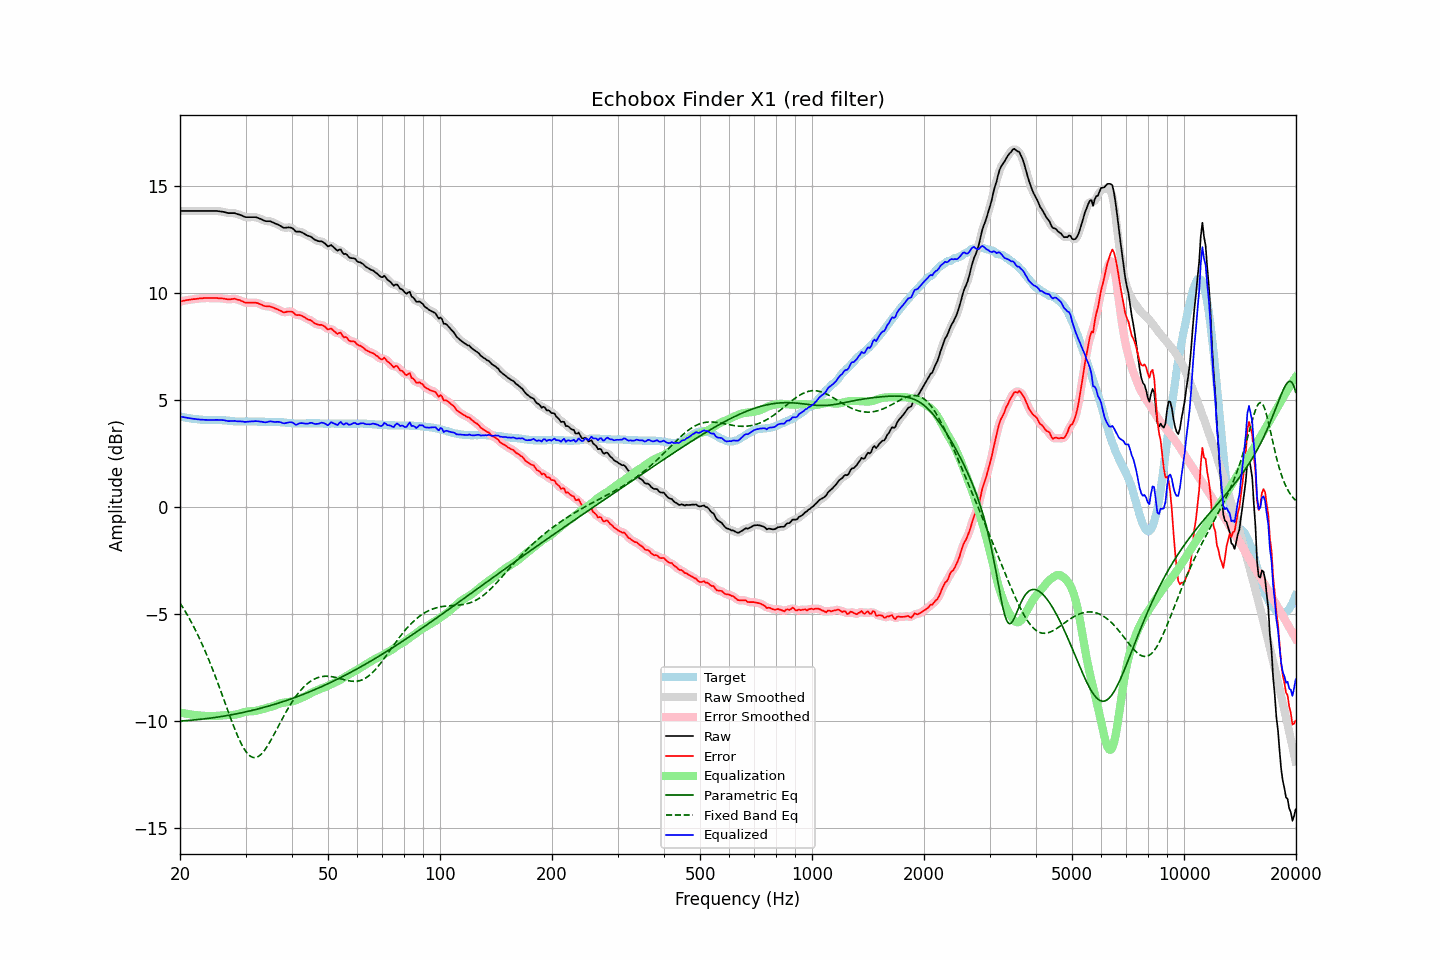

Data behind this chart, as committed beside it:
frequency, raw, error, smoothed, error_smoothed, equalization, parametric_eq, fixed_band_eq, equalized_raw, equalized_smoothed, target
20.00, 13.85, 9.62, 13.85, 9.62, -9.62, -10.02, -4.49, 4.24, 4.24, 4.23
20.20, 13.85, 9.63, 13.85, 9.63, -9.63, -10.01, -4.61, 4.22, 4.22, 4.22
20.40, 13.85, 9.65, 13.85, 9.65, -9.65, -10.01, -4.73, 4.21, 4.21, 4.20
20.61, 13.85, 9.66, 13.85, 9.66, -9.66, -10.00, -4.85, 4.19, 4.19, 4.20
20.81, 13.85, 9.68, 13.85, 9.68, -9.68, -10.00, -4.98, 4.18, 4.18, 4.17
21.02, 13.85, 9.69, 13.85, 9.69, -9.69, -9.99, -5.11, 4.17, 4.17, 4.16
21.23, 13.85, 9.70, 13.85, 9.70, -9.70, -9.98, -5.25, 4.15, 4.15, 4.15
21.44, 13.85, 9.71, 13.85, 9.71, -9.71, -9.98, -5.38, 4.14, 4.14, 4.14
21.66, 13.85, 9.73, 13.85, 9.72, -9.72, -9.97, -5.53, 4.13, 4.13, 4.13
21.87, 13.85, 9.73, 13.85, 9.73, -9.73, -9.96, -5.67, 4.12, 4.12, 4.12
22.09, 13.85, 9.74, 13.85, 9.74, -9.74, -9.96, -5.82, 4.11, 4.11, 4.11
22.31, 13.85, 9.75, 13.85, 9.75, -9.75, -9.95, -5.98, 4.10, 4.10, 4.10
22.54, 13.85, 9.76, 13.85, 9.76, -9.76, -9.94, -6.13, 4.10, 4.10, 4.09
22.76, 13.85, 9.77, 13.85, 9.77, -9.77, -9.93, -6.30, 4.09, 4.09, 4.08
22.99, 13.85, 9.77, 13.85, 9.77, -9.77, -9.93, -6.46, 4.08, 4.08, 4.08
23.22, 13.85, 9.78, 13.85, 9.78, -9.77, -9.92, -6.63, 4.08, 4.08, 4.07
23.45, 13.85, 9.78, 13.85, 9.78, -9.78, -9.91, -6.81, 4.08, 4.08, 4.07
23.69, 13.85, 9.78, 13.85, 9.78, -9.78, -9.90, -6.98, 4.07, 4.07, 4.07
23.92, 13.85, 9.78, 13.85, 9.78, -9.78, -9.89, -7.16, 4.07, 4.07, 4.07
24.16, 13.85, 9.78, 13.85, 9.78, -9.78, -9.88, -7.35, 4.07, 4.07, 4.07
24.40, 13.85, 9.78, 13.85, 9.78, -9.78, -9.87, -7.54, 4.07, 4.07, 4.07
24.65, 13.85, 9.78, 13.85, 9.78, -9.78, -9.86, -7.73, 4.07, 4.07, 4.07
24.89, 13.85, 9.78, 13.85, 9.78, -9.78, -9.85, -7.93, 4.08, 4.08, 4.07
25.14, 13.85, 9.78, 13.85, 9.78, -9.78, -9.84, -8.13, 4.08, 4.08, 4.07
25.39, 13.84, 9.77, 13.84, 9.77, -9.77, -9.83, -8.33, 4.07, 4.07, 4.07
25.65, 13.83, 9.77, 13.84, 9.77, -9.76, -9.81, -8.54, 4.07, 4.07, 4.06
25.91, 13.82, 9.76, 13.82, 9.76, -9.76, -9.80, -8.74, 4.07, 4.07, 4.06
26.16, 13.81, 9.76, 13.81, 9.75, -9.75, -9.79, -8.95, 4.06, 4.06, 4.05
26.43, 13.79, 9.74, 13.79, 9.74, -9.74, -9.78, -9.16, 4.05, 4.05, 4.05
26.69, 13.77, 9.73, 13.77, 9.73, -9.74, -9.76, -9.37, 4.03, 4.03, 4.04
26.96, 13.75, 9.72, 13.76, 9.72, -9.74, -9.75, -9.58, 4.02, 4.02, 4.03
27.23, 13.75, 9.72, 13.75, 9.72, -9.74, -9.74, -9.78, 4.02, 4.02, 4.03
27.50, 13.75, 9.73, 13.75, 9.73, -9.73, -9.72, -9.98, 4.02, 4.02, 4.02
27.77, 13.75, 9.74, 13.75, 9.74, -9.73, -9.71, -10.18, 4.02, 4.02, 4.01
28.05, 13.75, 9.75, 13.74, 9.74, -9.72, -9.70, -10.38, 4.03, 4.02, 4.00
28.33, 13.72, 9.72, 13.73, 9.73, -9.71, -9.68, -10.56, 4.01, 4.02, 4.00
28.62, 13.70, 9.70, 13.71, 9.71, -9.69, -9.67, -10.74, 4.01, 4.01, 4.00
28.90, 13.68, 9.69, 13.68, 9.68, -9.67, -9.65, -10.91, 4.01, 4.01, 3.99
29.19, 13.65, 9.65, 13.65, 9.65, -9.65, -9.64, -11.06, 4.01, 4.01, 4.00
29.48, 13.62, 9.62, 13.62, 9.62, -9.62, -9.62, -11.21, 4.00, 4.00, 4.00
29.78, 13.58, 9.58, 13.59, 9.58, -9.60, -9.60, -11.34, 3.98, 3.99, 4.00
30.08, 13.56, 9.56, 13.57, 9.56, -9.58, -9.59, -11.45, 3.98, 3.99, 4.00
30.38, 13.56, 9.56, 13.56, 9.56, -9.57, -9.57, -11.54, 3.99, 3.99, 4.00
30.68, 13.56, 9.56, 13.56, 9.56, -9.56, -9.55, -11.62, 4.00, 4.00, 4.00
30.99, 13.56, 9.56, 13.56, 9.56, -9.56, -9.53, -11.67, 4.00, 4.00, 4.00
31.30, 13.56, 9.56, 13.57, 9.56, -9.56, -9.52, -11.71, 4.01, 4.01, 4.00
31.61, 13.56, 9.56, 13.57, 9.56, -9.55, -9.50, -11.73, 4.01, 4.01, 4.00
31.93, 13.56, 9.56, 13.56, 9.56, -9.54, -9.48, -11.72, 4.02, 4.02, 4.00
32.24, 13.54, 9.55, 13.54, 9.54, -9.53, -9.46, -11.70, 4.02, 4.01, 3.99
32.57, 13.51, 9.52, 13.52, 9.52, -9.51, -9.44, -11.66, 4.01, 4.01, 3.99
32.89, 13.48, 9.49, 13.48, 9.49, -9.49, -9.42, -11.60, 4.00, 4.00, 3.99
33.22, 13.45, 9.46, 13.45, 9.45, -9.47, -9.40, -11.53, 3.99, 3.98, 3.99
33.55, 13.41, 9.42, 13.42, 9.42, -9.44, -9.38, -11.44, 3.97, 3.97, 3.99
33.89, 13.38, 9.40, 13.39, 9.40, -9.42, -9.36, -11.34, 3.96, 3.97, 3.98
34.23, 13.37, 9.39, 13.38, 9.39, -9.40, -9.34, -11.23, 3.97, 3.98, 3.98
34.57, 13.37, 9.39, 13.37, 9.39, -9.38, -9.32, -11.11, 3.99, 3.99, 3.98
34.92, 13.37, 9.39, 13.37, 9.38, -9.37, -9.30, -10.99, 4.01, 4.00, 3.98
35.27, 13.34, 9.36, 13.34, 9.36, -9.35, -9.28, -10.85, 4.00, 4.00, 3.98
35.62, 13.31, 9.33, 13.31, 9.33, -9.32, -9.25, -10.71, 3.99, 3.99, 3.98
35.97, 13.27, 9.30, 13.28, 9.30, -9.29, -9.23, -10.57, 3.98, 3.98, 3.97
... 635 more rows
